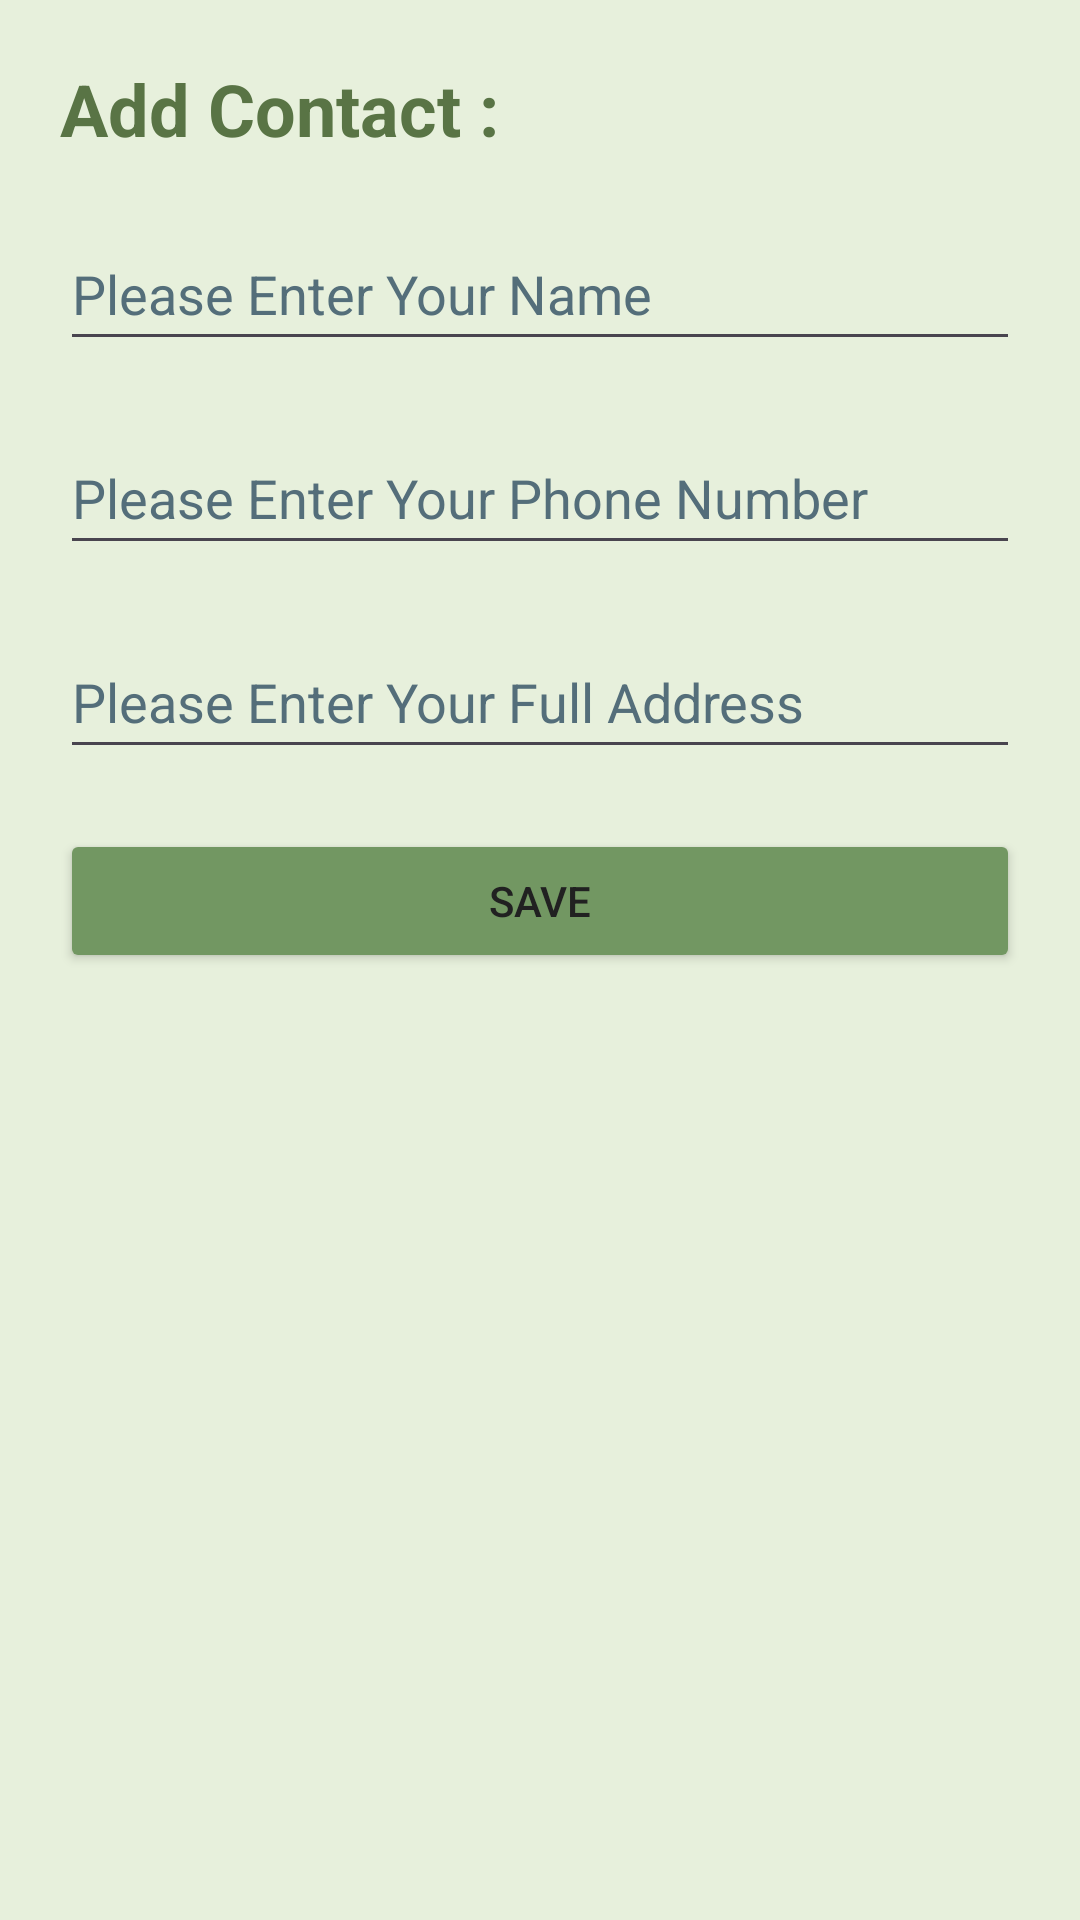

Android layout source for this screen:
<!-- AndroidManifest.xml: application theme Theme.ContactAdder -->
<!-- res/layout/activity_main2.xml -->
<?xml version="1.0" encoding="utf-8"?>
<LinearLayout xmlns:android="http://schemas.android.com/apk/res/android"
    xmlns:app="http://schemas.android.com/apk/res-auto"
    xmlns:tools="http://schemas.android.com/tools"
    android:id="@+id/main"
    android:layout_width="match_parent"
    android:layout_height="match_parent"
    android:orientation="vertical"
    android:background="@color/primaryBackgroundColor"
    tools:context=".MainActivity2">

    <TextView
        android:id="@+id/tvIntro"
        android:layout_width="match_parent"
        android:layout_height="wrap_content"
        android:layout_marginLeft="20dp"
        android:layout_marginTop="20dp"
        android:layout_marginRight="20dp"
        android:layout_marginBottom="20dp"
        android:text="@string/add_contact_1"
        android:textAlignment="viewStart"
        android:textColor="@color/primaryTextValue"
        android:textSize="24sp"
        android:textStyle="bold" />

    <EditText
        android:id="@+id/txtName"
        android:layout_width="match_parent"
        android:layout_height="wrap_content"
        android:layout_marginLeft="20dp"
        android:layout_marginRight="20dp"
        android:layout_marginBottom="20dp"
        android:ems="10"
        android:hint="@string/please_enter_your_name"
        android:inputType="text"
        android:minHeight="48dp"
        android:textColor="@color/black"
        android:textColorHint="#546E7A" />

    <EditText
        android:id="@+id/txtPhone"
        android:layout_width="match_parent"
        android:layout_height="wrap_content"
        android:layout_marginLeft="20dp"
        android:layout_marginRight="20dp"
        android:layout_marginBottom="20dp"
        android:ems="10"
        android:hint="@string/please_enter_your_phone_number"
        android:inputType="phone"
        android:minHeight="48dp"
        android:textColor="@color/black"
        android:textColorHint="#546E7A" />

    <EditText
        android:id="@+id/txtAddress"
        android:layout_width="match_parent"
        android:layout_height="wrap_content"
        android:layout_marginLeft="20dp"
        android:layout_marginRight="20dp"
        android:layout_marginBottom="20dp"
        android:ems="10"
        android:hint="@string/please_enter_your_full_address"
        android:inputType="text"
        android:minHeight="48dp"
        android:textColor="@color/black"
        android:textColorHint="#546E7A" />

    <Button
        android:id="@+id/btnSave"
        android:layout_width="match_parent"
        android:layout_height="wrap_content"
        android:layout_marginLeft="20dp"
        android:layout_marginRight="20dp"
        android:layout_marginBottom="20dp"
        android:backgroundTint="@color/primaryButtonColor"
        android:text="@string/save"
        android:textColor="#212121"
        app:cornerRadius="10dp"
        app:rippleColor="@color/white"
        app:strokeColor="@color/primaryTextValue"
        app:strokeWidth="1dp" />

</LinearLayout>
<!-- resources referenced by this layout -->
<resources>
  <color name="black">#FF000000</color>
  <color name="primaryBackgroundColor">#E7F0DC</color>
  <color name="primaryButtonColor">#729762</color>
  <color name="primaryTextValue">#597445</color>
  <color name="white">#FFFFFFFF</color>
  <string name="add_contact_1">Add Contact :</string>
  <string name="please_enter_your_full_address">Please Enter Your Full Address</string>
  <string name="please_enter_your_name">Please Enter Your Name</string>
  <string name="please_enter_your_phone_number">Please Enter Your Phone Number</string>
  <string name="save">Save</string>
  <style name="Theme.ContactAdder" parent="Base.Theme.ContactAdder" />
  <style name="Base.Theme.ContactAdder" parent="Theme.Material3.DayNight.NoActionBar">
          
          
      </style>
</resources>
